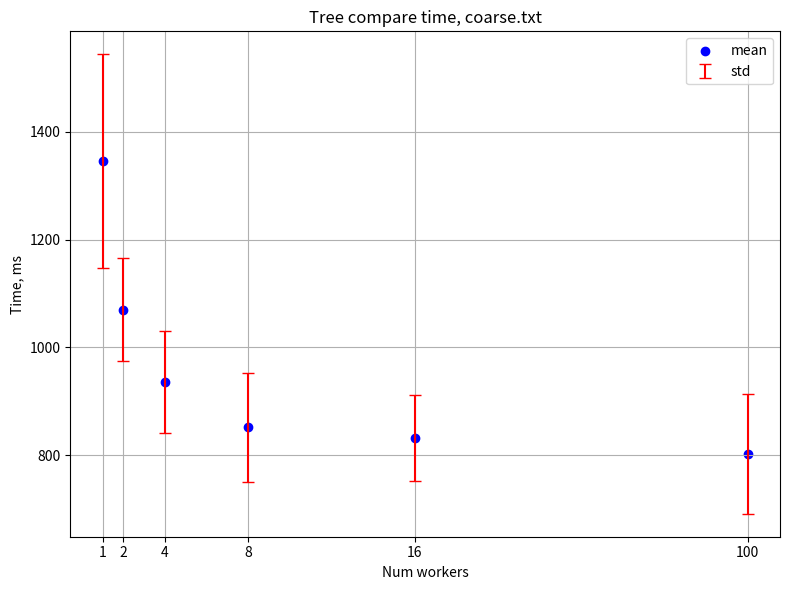

Here is the Python script that generated this plot:
import os
import numpy as np
import matplotlib.pyplot as plt

def main():
    out_plots_folder = "out_plots"
    input_name = "coarse.txt"
    os.makedirs(out_plots_folder, exist_ok=True)
    hash_workers = np.array([1, 2, 4, 8, 16, 32])
    labels_names = hash_workers.copy()
    labels_names[-1] = 100
    hash_workers_times = np.array([1346.14403, 1069.96532, 936.0756200000001, 851.4890299999998,
                                   832.2274900000001, 802.2958000000001])
    hash_workers_std = np.array([197.92182060947474, 96.03540342632816, 94.73546744897395, 101.50370326697002,
                                 79.3644060707941, 111.03261738570338])

    # Create a scatter plot with error bars
    plt.figure(figsize=(8, 6))  # Optional: Set the figure size

    # Scatter plot
    plt.scatter(hash_workers, hash_workers_times, label='mean', color='blue', marker='o')

    # Error bars
    plt.errorbar(hash_workers, hash_workers_times, yerr=hash_workers_std, linestyle='None',
                 color='red', capsize=4, label='std')

    # Customize the plot
    plt.xlabel('Num workers')
    plt.ylabel('Time, ms')
    plt.title(f'Tree compare time, {input_name}')
    plt.xticks(ticks=hash_workers, labels=labels_names)
    plt.legend()

    # Display or save the plot
    plt.grid(True)  # Optional: Add grid lines
    plt.tight_layout()  # Optional: Improve layout
    plt.savefig(os.path.join(out_plots_folder, input_name.split('.')[0] + "_comp_workers.png"))
    # plt.show()

if __name__ == "__main__":
    main()
